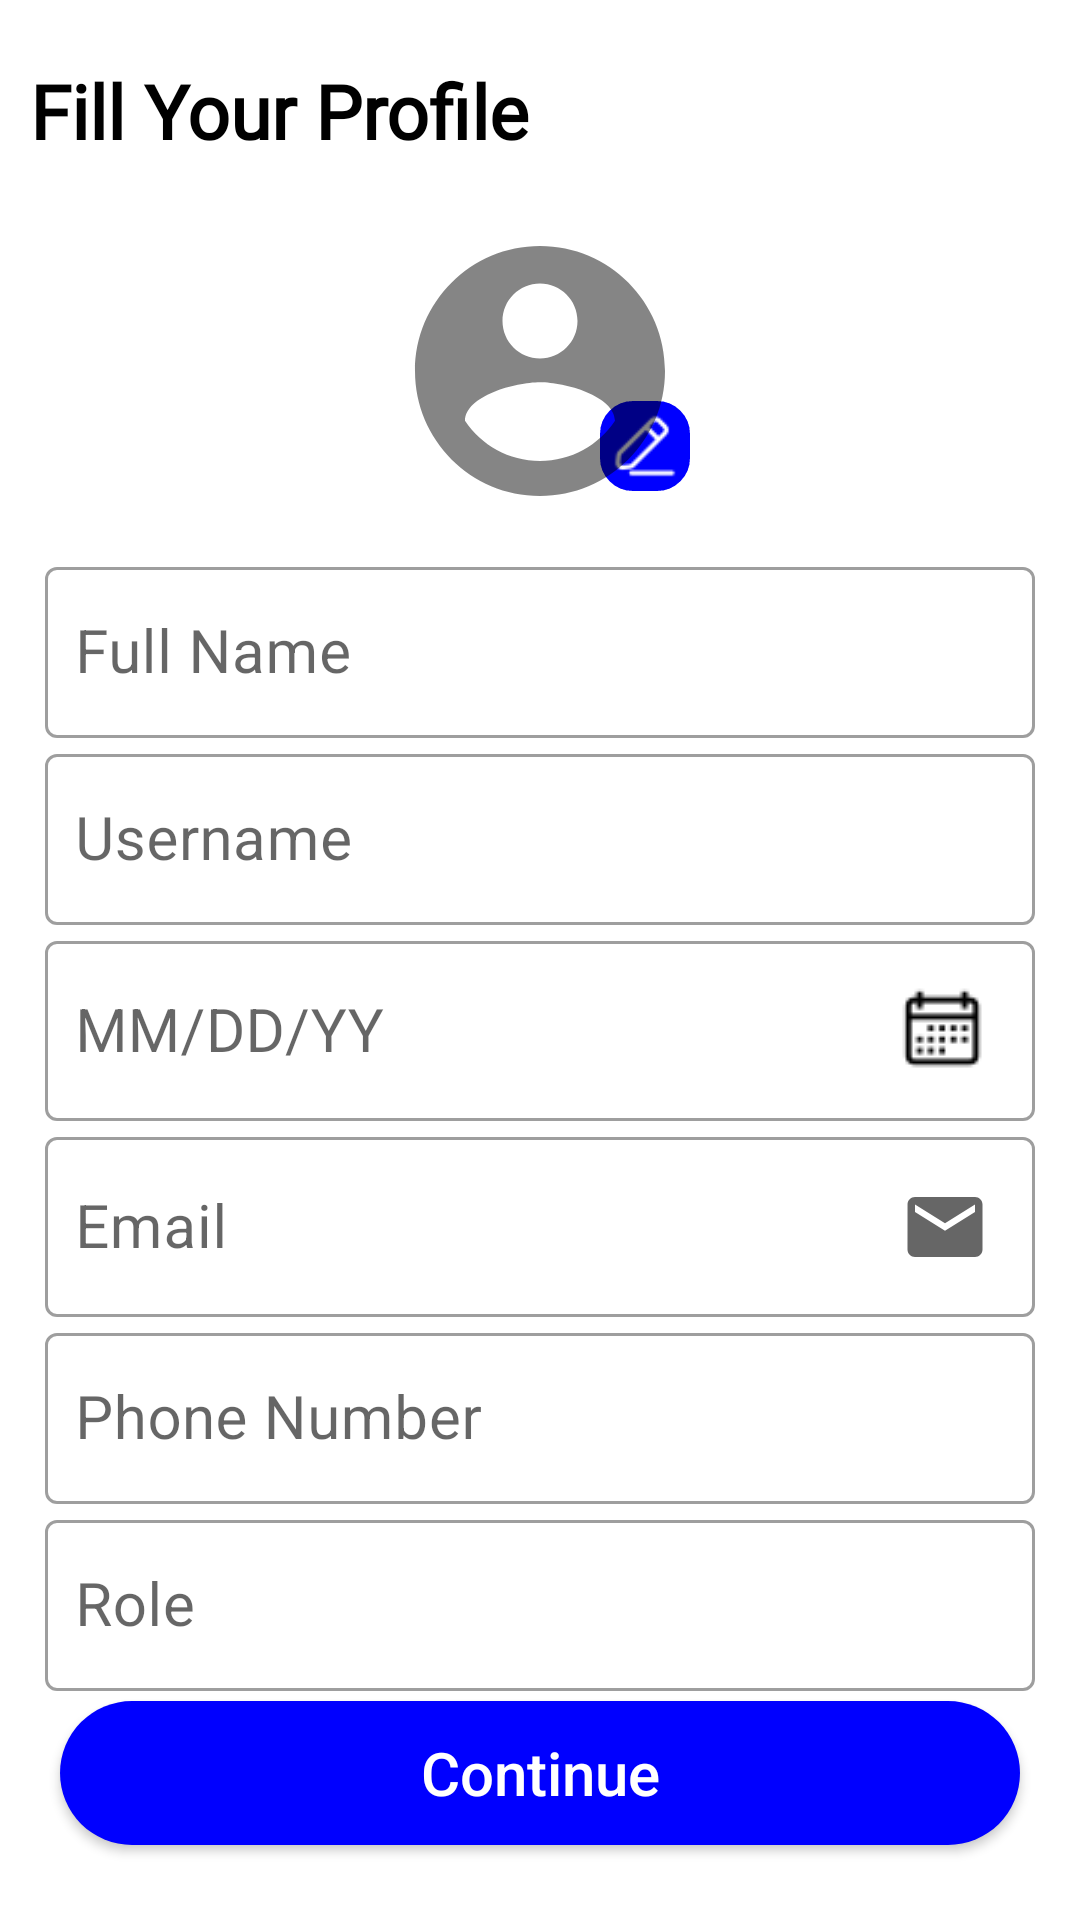

This screen was rendered from an Android layout file. Write that file and the resources it references.
<!-- AndroidManifest.xml: application theme Theme.TaskAndProjectManagement_v2 -->
<!-- res/layout/activity_profile_page.xml -->
<?xml version="1.0" encoding="utf-8"?>
<RelativeLayout xmlns:android="http://schemas.android.com/apk/res/android"
    xmlns:app="http://schemas.android.com/apk/res-auto"
    xmlns:tools="http://schemas.android.com/tools"
    android:layout_width="match_parent"
    android:layout_height="match_parent"
    tools:context=".ProfilePageActivity">

    <TextView
        android:id="@+id/ProfilePageTitle"
        android:layout_width="match_parent"
        android:layout_height="wrap_content"
        android:layout_marginTop="10dp"
        android:layout_marginBottom="10dp"
        android:fontFamily="@font/lexend_deca"
        android:gravity="left"
        android:padding="10dp"
        android:text="Fill Your Profile"
        android:textColor="@color/black"
        android:textSize="25sp"
        android:textStyle="bold"
        tools:ignore="HardcodedText,RtlHardcoded" />

    <androidx.constraintlayout.widget.ConstraintLayout
        android:id="@+id/lylProfile"
        android:layout_width="100dp"
        android:layout_height="100dp"
        android:layout_below="@+id/ProfilePageTitle"
        android:layout_centerHorizontal="true"
        android:layout_marginBottom="10dp">

        <ImageView
            android:id="@+id/editProfile"
            android:layout_width="30dp"
            android:layout_height="30dp"
            android:layout_marginTop="60dp"
            android:background="@drawable/edit_icon_background"
            android:padding="3dp"
            android:src="@drawable/edit_icon"
            app:layout_constraintBottom_toBottomOf="@id/profilePic"
            app:layout_constraintEnd_toEndOf="@+id/profilePic"
            app:layout_constraintTop_toTopOf="@id/profilePic"
            app:layout_constraintVertical_bias="0.0"
            app:tint="@color/white"
            tools:ignore="ContentDescription,RtlHardcoded" />

        <ImageView
            android:id="@+id/profilePic"
            android:layout_width="wrap_content"
            android:layout_height="wrap_content"
            android:layout_marginVertical="0dp"
            android:src="@drawable/profile_pic_icon"
            app:layout_constraintLeft_toLeftOf="parent"
            app:layout_constraintRight_toRightOf="parent"
            tools:ignore="ContentDescription,MissingConstraints" />

    </androidx.constraintlayout.widget.ConstraintLayout>


    <com.google.android.material.textfield.TextInputLayout
        android:id="@+id/fullNameField"
        style="@style/Widget.MaterialComponents.TextInputLayout.OutlinedBox"
        android:layout_width="match_parent"
        android:layout_height="wrap_content"
        android:layout_below="@+id/lylProfile"
        android:layout_marginLeft="15dp"
        android:layout_marginRight="15dp"
        android:hint="Full Name"
        tools:ignore="HardcodedText">

        <com.google.android.material.textfield.TextInputEditText
            android:id="@+id/fullName"
            android:layout_width="match_parent"
            android:layout_height="match_parent"
            android:inputType="text"
            android:paddingStart="20dp"
            android:paddingLeft="10dp"
            android:paddingTop="15dp"
            android:paddingBottom="15dp"
            android:textSize="20sp"
            tools:ignore="RtlSymmetry" />
    </com.google.android.material.textfield.TextInputLayout>

    <com.google.android.material.textfield.TextInputLayout
        android:id="@+id/usernameField"
        style="@style/Widget.MaterialComponents.TextInputLayout.OutlinedBox"
        android:layout_width="match_parent"
        android:layout_height="wrap_content"
        android:layout_below="@+id/fullNameField"
        android:layout_marginLeft="15dp"
        android:layout_marginRight="15dp"
        android:hint="Username"
        tools:ignore="HardcodedText,InvalidId">

        <com.google.android.material.textfield.TextInputEditText
            android:id="@+id/userName"
            android:layout_width="match_parent"
            android:layout_height="match_parent"
            android:inputType="text"
            android:paddingStart="20dp"
            android:paddingLeft="10dp"
            android:paddingTop="15dp"
            android:paddingBottom="15dp"
            android:textColor="@color/black"
            android:textSize="20sp"
            tools:ignore="DuplicateIds,RtlSymmetry" />
    </com.google.android.material.textfield.TextInputLayout>

    <com.google.android.material.textfield.TextInputLayout
        android:id="@+id/dobField"
        style="@style/Widget.MaterialComponents.TextInputLayout.OutlinedBox"
        android:layout_width="match_parent"
        android:layout_height="wrap_content"
        android:layout_below="@+id/usernameField"
        android:layout_marginLeft="15dp"
        android:layout_marginRight="15dp"
        tools:ignore="HardcodedText,InvalidId">

        <com.google.android.material.textfield.TextInputEditText
            android:id="@+id/DOB"
            android:layout_width="match_parent"
            android:layout_height="match_parent"
            android:drawableRight="@drawable/calendar_30"
            android:hint="MM/DD/YY"
            android:inputType="date"
            android:paddingStart="20dp"
            android:paddingLeft="10dp"
            android:paddingTop="15dp"
            android:paddingEnd="15dp"
            android:paddingRight="15dp"
            android:paddingBottom="15dp"
            android:textColor="@color/black"
            android:textSize="20sp"
            tools:ignore="RtlHardcoded" />
    </com.google.android.material.textfield.TextInputLayout>

    <com.google.android.material.textfield.TextInputLayout
        android:id="@+id/emailField"
        style="@style/Widget.MaterialComponents.TextInputLayout.OutlinedBox"
        android:layout_width="match_parent"
        android:layout_height="wrap_content"
        android:layout_below="@+id/dobField"
        android:layout_marginLeft="15dp"
        android:layout_marginRight="15dp"
        android:hint="Email"
        tools:ignore="HardcodedText,InvalidId">

        <com.google.android.material.textfield.TextInputEditText
            android:id="@+id/email"
            android:layout_width="match_parent"
            android:layout_height="match_parent"
            android:drawableRight="@drawable/email_icon_black"
            android:inputType="textEmailAddress"
            android:paddingStart="20dp"
            android:paddingLeft="10dp"
            android:paddingTop="15dp"
            android:paddingEnd="15dp"
            android:paddingRight="15dp"
            android:paddingBottom="15dp"
            android:textColor="@color/black"
            android:textSize="20sp" />
    </com.google.android.material.textfield.TextInputLayout>

    <com.google.android.material.textfield.TextInputLayout
        android:id="@+id/phoneNumberField"
        style="@style/Widget.MaterialComponents.TextInputLayout.OutlinedBox"
        android:layout_width="match_parent"
        android:layout_height="wrap_content"
        android:layout_below="@+id/emailField"
        android:layout_marginLeft="15dp"
        android:layout_marginRight="15dp"
        android:hint="Phone Number"
        tools:ignore="HardcodedText,InvalidId">

        <com.google.android.material.textfield.TextInputEditText
            android:id="@+id/phoneNumber"
            android:layout_width="match_parent"
            android:layout_height="match_parent"
            android:inputType="numberDecimal"
            android:maxLength="10"
            android:paddingStart="20dp"
            android:paddingLeft="10dp"
            android:paddingTop="15dp"
            android:paddingEnd="15dp"
            android:paddingRight="15dp"
            android:paddingBottom="15dp"
            android:textColor="@color/black"
            android:textSize="20sp" />
    </com.google.android.material.textfield.TextInputLayout>

    <com.google.android.material.textfield.TextInputLayout
        android:id="@+id/roleField"
        style="@style/Widget.MaterialComponents.TextInputLayout.OutlinedBox"
        android:layout_width="match_parent"
        android:layout_height="wrap_content"
        android:layout_below="@+id/phoneNumberField"
        android:layout_marginLeft="15dp"
        android:layout_marginRight="15dp"
        android:hint="Role"
        tools:ignore="HardcodedText,InvalidId">

        <com.google.android.material.textfield.TextInputEditText
            android:id="@+id/role"
            android:layout_width="match_parent"
            android:layout_height="match_parent"
            android:inputType="text"
            android:paddingStart="20dp"
            android:paddingLeft="10dp"
            android:paddingTop="15dp"
            android:paddingEnd="15dp"
            android:paddingRight="15dp"
            android:paddingBottom="15dp"
            android:textColor="@color/black"
            android:textSize="20sp" />
    </com.google.android.material.textfield.TextInputLayout>

    <Button
        android:id="@+id/profileDone"
        android:layout_width="match_parent"
        android:layout_height="wrap_content"
        android:layout_alignParentBottom="true"
        android:layout_marginLeft="20dp"
        android:layout_marginRight="20dp"
        android:layout_marginBottom="25dp"
        android:background="@drawable/rounded_blue"
        android:gravity="center"
        android:text="Continue"
        android:textAllCaps="false"
        android:textColor="@color/white"
        android:textSize="20sp"
        tools:ignore="HardcodedText,ObsoleteLayoutParam,SpUsage,UsingOnClickInXml" />

</RelativeLayout>
<!-- resources referenced by this layout -->
<resources>
  <color name="black">#FF000000</color>
  <color name="white">#FFFFFFFF</color>
  <!-- drawable calendar_30: png bitmap (drawable, 521 bytes) -->
  <!-- drawable edit_icon: png bitmap (drawable-v24, 815 bytes) -->
  <!-- drawable edit_icon_background (drawable) -->
  <?xml version="1.0" encoding="utf-8"?>
  <selector xmlns:android="http://schemas.android.com/apk/res/android">
      <item>
          <shape android:shape="rectangle">
              <solid android:color="@color/blue" />
              <corners android:radius="10dp" />
              <stroke android:width="2dp" android:color="@color/blue" />
          </shape>
      </item>
  </selector>
  <!-- drawable email_icon_black (drawable) -->
  <vector xmlns:android="http://schemas.android.com/apk/res/android"
      android:width="30dp"
      android:height="30dp"
      android:tint="?attr/colorControlNormal"
      android:viewportWidth="24"
      android:viewportHeight="24">
      <path
          android:fillColor="@android:color/white"
          android:pathData="M20,4L4,4c-1.1,0 -1.99,0.9 -1.99,2L2,18c0,1.1 0.9,2 2,2h16c1.1,0 2,-0.9 2,-2L22,6c0,-1.1 -0.9,-2 -2,-2zM20,8l-8,5 -8,-5L4,6l8,5 8,-5v2z" />
  </vector>
  <!-- drawable profile_pic_icon (drawable) -->
  <vector xmlns:android="http://schemas.android.com/apk/res/android"
      android:width="100dp"
      android:height="100dp"
      android:alpha="0.8"
      android:tint="?attr/colorControlNormal"
      android:viewportWidth="24"
      android:viewportHeight="24">
      <path
          android:fillColor="@android:color/white"
          android:pathData="M12,2C6.48,2 2,6.48 2,12s4.48,10 10,10 10,-4.48 10,-10S17.52,2 12,2zM12,5c1.66,0 3,1.34 3,3s-1.34,3 -3,3 -3,-1.34 -3,-3 1.34,-3 3,-3zM12,19.2c-2.5,0 -4.71,-1.28 -6,-3.22 0.03,-1.99 4,-3.08 6,-3.08 1.99,0 5.97,1.09 6,3.08 -1.29,1.94 -3.5,3.22 -6,3.22z" />
  </vector>
  <!-- drawable rounded_blue (drawable) -->
  <?xml version="1.0" encoding="utf-8"?>
  <selector xmlns:android="http://schemas.android.com/apk/res/android">
      <item>
          <shape android:shape="rectangle">
              <solid android:color="@color/blue" />
              <corners android:radius="100dp" />
              <stroke android:color="@color/blue" />
          </shape>
      </item>
  </selector>
  <style name="Theme.TaskAndProjectManagement_v2" parent="Theme.MaterialComponents.Light.NoActionBar">
          
          
          
          <item name="colorOnPrimary">@color/white</item>
          
          
          
          
          
          
          
      </style>
  <color name="blue">#0000FF</color>
</resources>
